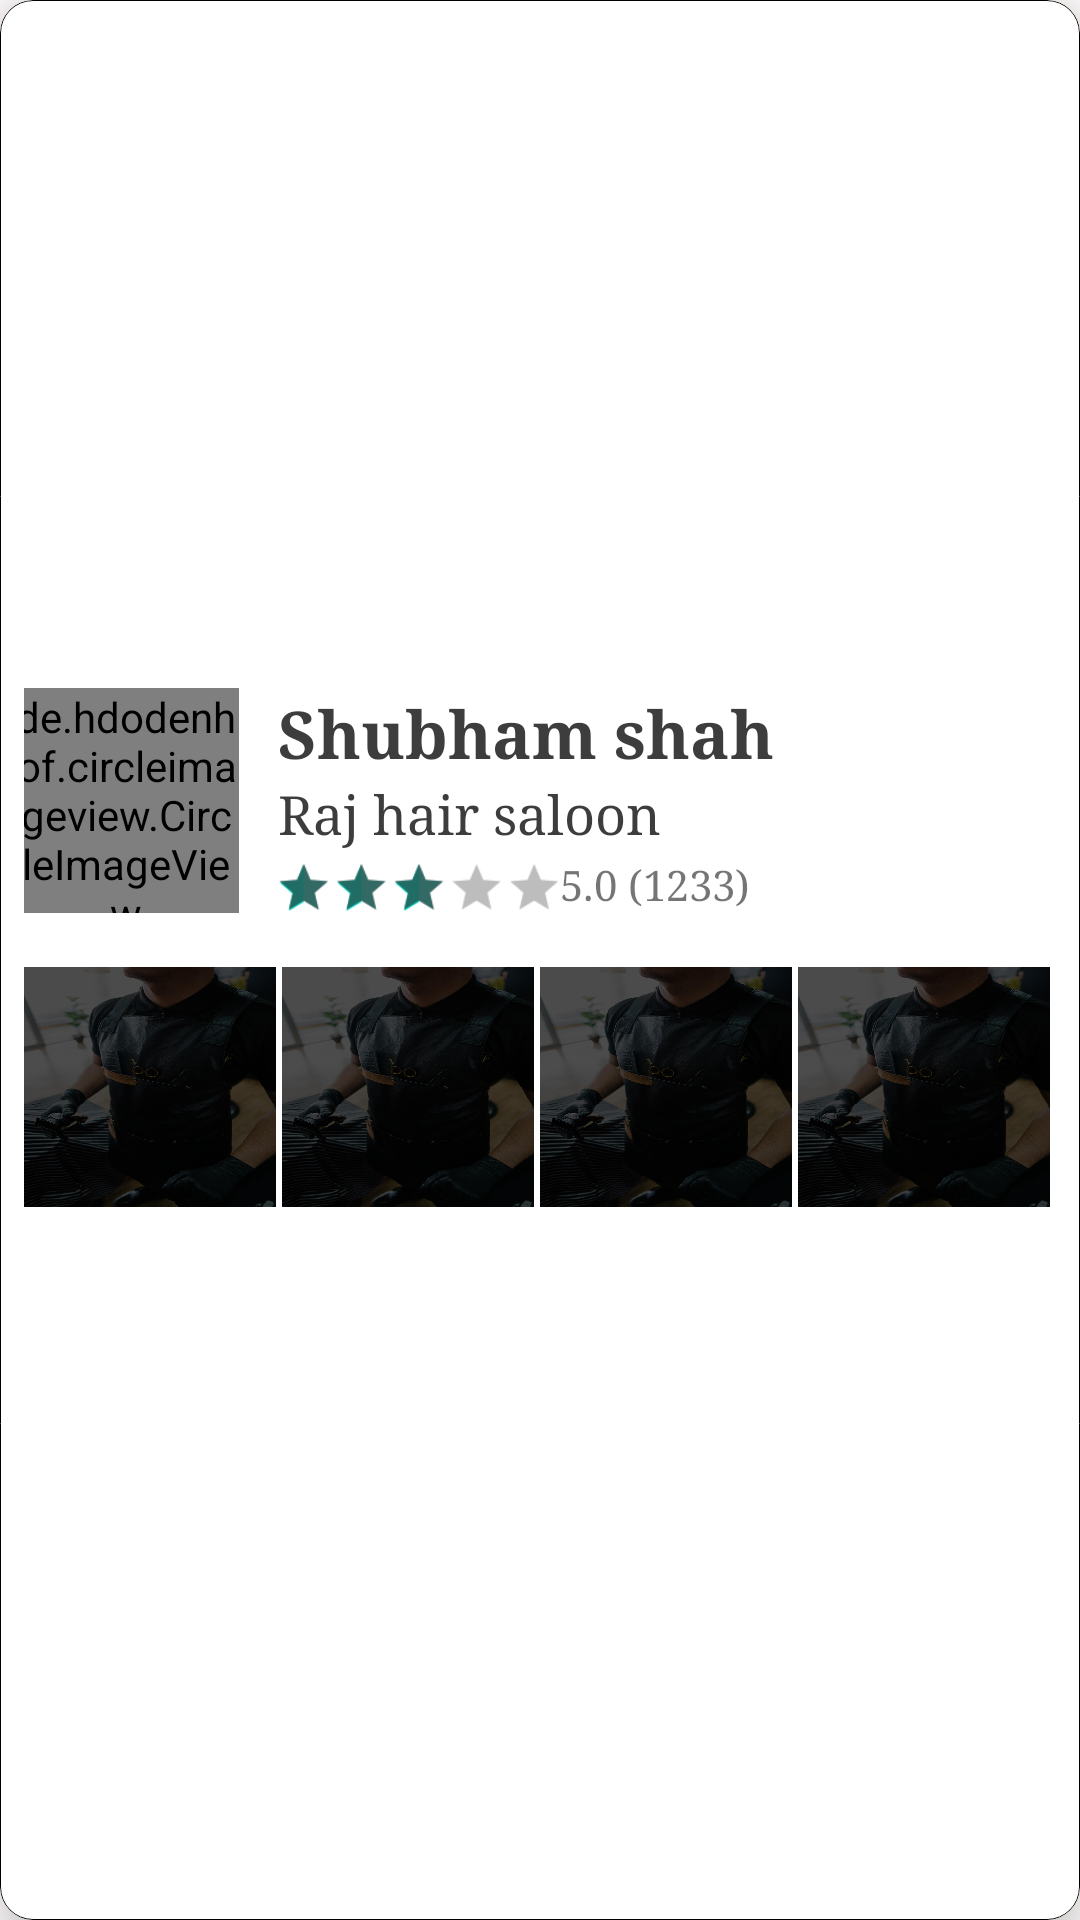

The Android layout XML behind this screen, and the referenced resources:
<!-- AndroidManifest.xml: application theme Theme.Barberr -->
<!-- res/layout/shop_card_layout.xml -->
<?xml version="1.0" encoding="utf-8"?>
<com.google.android.material.card.MaterialCardView xmlns:android="http://schemas.android.com/apk/res/android"
    xmlns:app="http://schemas.android.com/apk/res-auto"
    android:layout_width="match_parent"
    android:layout_height="wrap_content"
    android:layout_margin="15dp"
    android:checkable="true"
    android:clickable="true"
    android:layout_gravity="center_horizontal"
    android:focusable="true"
    android:outlineAmbientShadowColor="@android:color/holo_red_dark"
    android:translationZ="@dimen/cardview_compat_inset_shadow"
    app:cardBackgroundColor="#FFFFFF"
    app:cardCornerRadius="11dp"
    app:strokeColor="@color/black"
    app:cardElevation="10dp"
    app:strokeWidth="0.2dp">

    <LinearLayout
        android:layout_width="match_parent"
        android:layout_height="match_parent"
        android:layout_margin="8dp"
        android:gravity="center"
        android:orientation="vertical">

        <LinearLayout
            android:layout_width="wrap_content"
            android:layout_height="wrap_content"
            android:gravity="center_horizontal"
            android:orientation="horizontal">
            <de.hdodenhof.circleimageview.CircleImageView
                android:id="@+id/owner_image"
                android:layout_width="75dp"
                android:layout_height="75dp"
                android:scaleType="centerCrop"
                android:layout_gravity="center_horizontal"
                android:layout_marginTop="10dp"
                android:src="@drawable/profileimage"
                app:civ_border_color="#3d3d3d"
                app:civ_border_overlay="false"
                app:civ_border_width="0.9dp" />

            <LinearLayout
                android:layout_width="276dp"
                android:layout_gravity="center_horizontal"
                android:layout_height="wrap_content"
                android:orientation="vertical">

                <TextView
                    android:id="@+id/Shop_Owner_Name"
                    android:layout_width="match_parent"
                    android:layout_height="wrap_content"
                    android:layout_marginStart="13sp"
                    android:text="Shubham shah"
                    android:textColor="#3d3d3d"
                    android:textSize="22sp"
                    android:textStyle="bold"
                    android:typeface="serif" />

                <TextView
                    android:id="@+id/Shop_Name"
                    android:layout_width="match_parent"
                    android:layout_height="wrap_content"
                    android:layout_marginStart="13sp"
                    android:text="Raj hair saloon"
                    android:textColor="#3d3d3d"
                    android:textSize="18sp"
                    android:typeface="serif" />

                <LinearLayout
                    android:layout_width="match_parent"
                    android:layout_height="wrap_content"
                    android:layout_marginTop="5dp"
                    android:orientation="horizontal">
                    <RatingBar
                        android:id="@+id/ratingBar"
                        android:layout_width="wrap_content"
                        android:layout_height="match_parent"
                        android:rating="3"
                        android:progressTint="#E423605A"
                        android:progressBackgroundTint="@color/black"
                        android:numStars="5"
                        android:scaleX="1.2"
                        android:scaleY="1.2"
                        style="?android:attr/ratingBarStyleSmall"
                        android:layout_marginStart="20sp"
                        />

                    <TextView
                        android:id="@+id/Shop_Ratings"
                        android:layout_width="wrap_content"
                        android:layout_height="wrap_content"
                        android:layout_marginStart="7dp"
                        android:layout_marginTop="-3dp"
                        android:text="5.0 (1233)"
                        android:typeface="serif" />

                </LinearLayout>


            </LinearLayout>

        </LinearLayout>
        <LinearLayout
            android:layout_width="match_parent"
            android:layout_height="wrap_content"
            android:gravity="center"
            android:layout_marginVertical="8dp"
            android:orientation="horizontal">

            <ImageView
                android:id="@+id/service_img1"
                android:layout_width="0dp"
                android:layout_height="80dp"
                android:layout_marginEnd="2dp"
                android:layout_weight="1"
                android:scaleType="fitXY"
                android:src="@drawable/ownerregg" />

            <ImageView
                android:id="@+id/service_img2"
                android:layout_width="0dp"
                android:layout_height="80dp"
                android:layout_marginEnd="2dp"
                android:layout_weight="1"
                android:scaleType="fitXY"
                android:src="@drawable/ownerregg" />

            <ImageView
                android:id="@+id/service_img3"
                android:layout_width="0dp"
                android:layout_height="80dp"
                android:layout_marginEnd="2dp"
                android:layout_weight="1"
                android:scaleType="fitXY"
                android:src="@drawable/ownerregg" />

            <ImageView
                android:id="@+id/service_img4"
                android:layout_width="0dp"
                android:layout_height="80dp"
                android:layout_marginEnd="2dp"
                android:layout_weight="1"
                android:scaleType="fitXY"
                android:src="@drawable/ownerregg" />
        </LinearLayout>

        <androidx.recyclerview.widget.RecyclerView
           android:id="@+id/rv_for_serviceslist_in_shopcard_view"
            android:layout_width="wrap_content"
            android:layout_gravity="start"
            android:layout_height="wrap_content"
            />


    </LinearLayout>



</com.google.android.material.card.MaterialCardView>
<!-- resources referenced by this layout -->
<resources>
  <color name="black">#FF000000</color>
  <!-- drawable ownerregg: jpg bitmap (drawable-v24, 87687 bytes) -->
  <style name="Theme.Barberr" parent="Theme.MaterialComponents.DayNight.DarkActionBar">
          
          <item name="colorPrimary">#3D3D3D</item>
          <item name="colorPrimaryVariant">#393838</item>
          <item name="colorOnPrimary">@color/white</item>
          
          <item name="colorSecondary">@color/teal_200</item>
          <item name="colorSecondaryVariant">@color/teal_700</item>
          <item name="colorOnSecondary">@color/black</item>
          
          <item name="android:statusBarColor" tools:targetApi="l">?attr/colorPrimaryVariant</item>
          
      </style>
  <color name="white">#FFFFFFFF</color>
  <color name="teal_200">#FF03DAC5</color>
  <color name="teal_700">#FF018786</color>
</resources>
